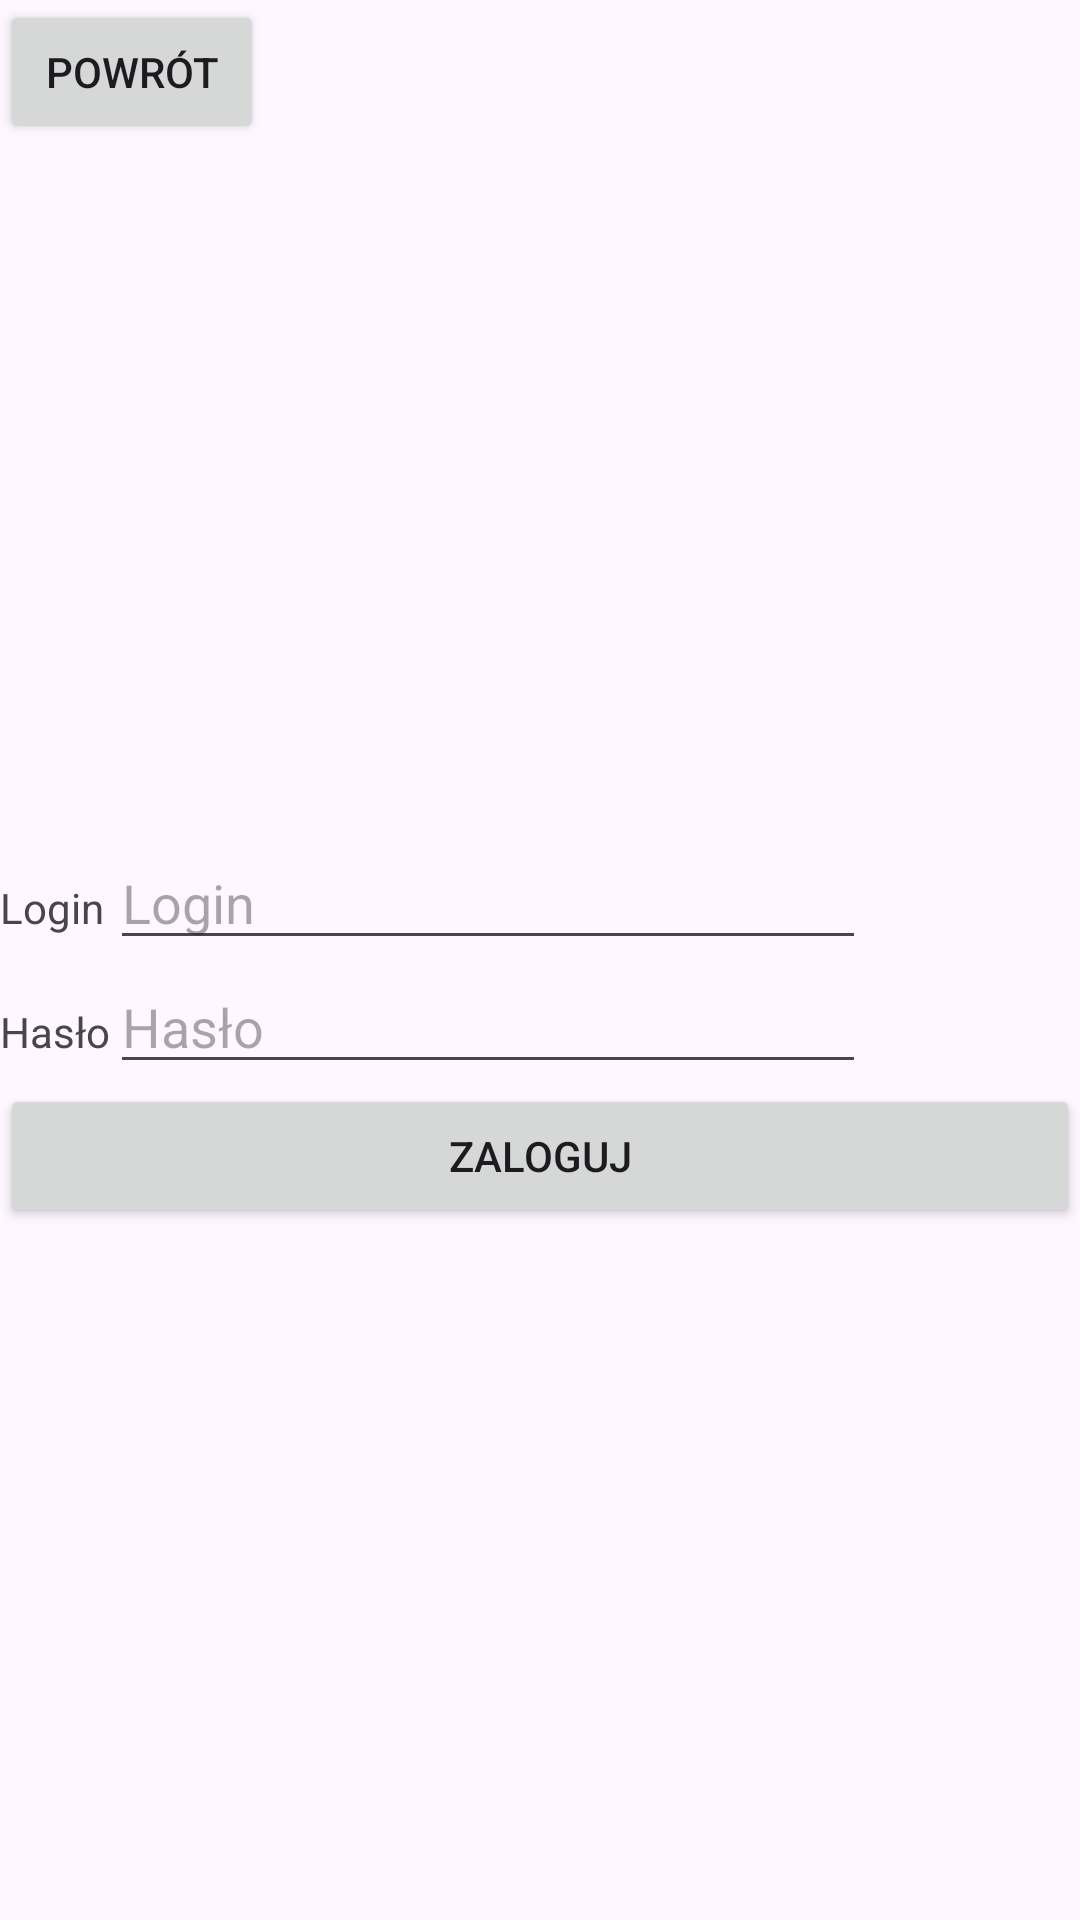

Write the Android layout XML for this screen, with the resource values it uses.
<!-- AndroidManifest.xml: application theme Theme._215_IC_Projekt_Szymon -->
<!-- res/layout/activity_admin_login_panel.xml -->
<?xml version="1.0" encoding="utf-8"?>
<androidx.constraintlayout.widget.ConstraintLayout xmlns:android="http://schemas.android.com/apk/res/android"
    xmlns:app="http://schemas.android.com/apk/res-auto"
    xmlns:tools="http://schemas.android.com/tools"
    android:id="@+id/main"
    android:layout_width="match_parent"
    android:layout_height="match_parent"
    tools:context=".admin.AdminLoginPanel">

    <Button
        android:id="@+id/backFromAdminBtn"
        android:layout_width="wrap_content"
        android:layout_height="wrap_content"
        android:text="@string/back"
        app:layout_constraintStart_toStartOf="parent"
        app:layout_constraintTop_toTopOf="parent" />

    <LinearLayout
        android:layout_width="match_parent"
        android:layout_height="wrap_content"
        android:orientation="vertical"
        app:layout_constraintBottom_toBottomOf="parent"
        app:layout_constraintTop_toBottomOf="@+id/backFromAdminBtn">

        <TableLayout
            android:layout_width="match_parent"
            android:layout_height="match_parent">

            <TableRow
                android:layout_width="match_parent"
                android:layout_height="match_parent" >

                <TextView
                    android:id="@+id/textView"
                    android:layout_width="wrap_content"
                    android:layout_height="wrap_content"
                    android:text="@string/login" />

                <EditText
                    android:id="@+id/login"
                    android:layout_width="wrap_content"
                    android:layout_height="wrap_content"
                    android:ems="12"
                    android:hint="@string/login"
                    android:inputType="text"
                    tools:ignore="Autofill,DuplicateSpeakableTextCheck,TouchTargetSizeCheck" />
            </TableRow>

            <TableRow
                android:layout_width="match_parent"
                android:layout_height="match_parent" >

                <TextView
                    android:id="@+id/textView2"
                    android:layout_width="wrap_content"
                    android:layout_height="wrap_content"
                    android:text="@string/password" />

                <EditText
                    android:id="@+id/password"
                    android:layout_width="wrap_content"
                    android:layout_height="wrap_content"
                    android:ems="12"
                    android:hint="@string/password"
                    android:inputType="text"
                    tools:ignore="Autofill,DuplicateSpeakableTextCheck,TextFields,TouchTargetSizeCheck" />
            </TableRow>

        </TableLayout>

        <Button
            android:id="@+id/logInBtn"
            android:layout_width="match_parent"
            android:layout_height="wrap_content"
            android:text="@string/logger"
            tools:ignore="VisualLintButtonSize" />
    </LinearLayout>
</androidx.constraintlayout.widget.ConstraintLayout>
<!-- resources referenced by this layout -->
<resources>
  <string name="back">powrót</string>
  <string name="logger">Zaloguj</string>
  <string name="login">Login</string>
  <string name="password">Hasło</string>
  <style name="Theme._215_IC_Projekt_Szymon" parent="Base.Theme._215_IC_Projekt_Szymon" />
  <style name="Base.Theme._215_IC_Projekt_Szymon" parent="Theme.Material3.DayNight.NoActionBar">
          
          
      </style>
</resources>
